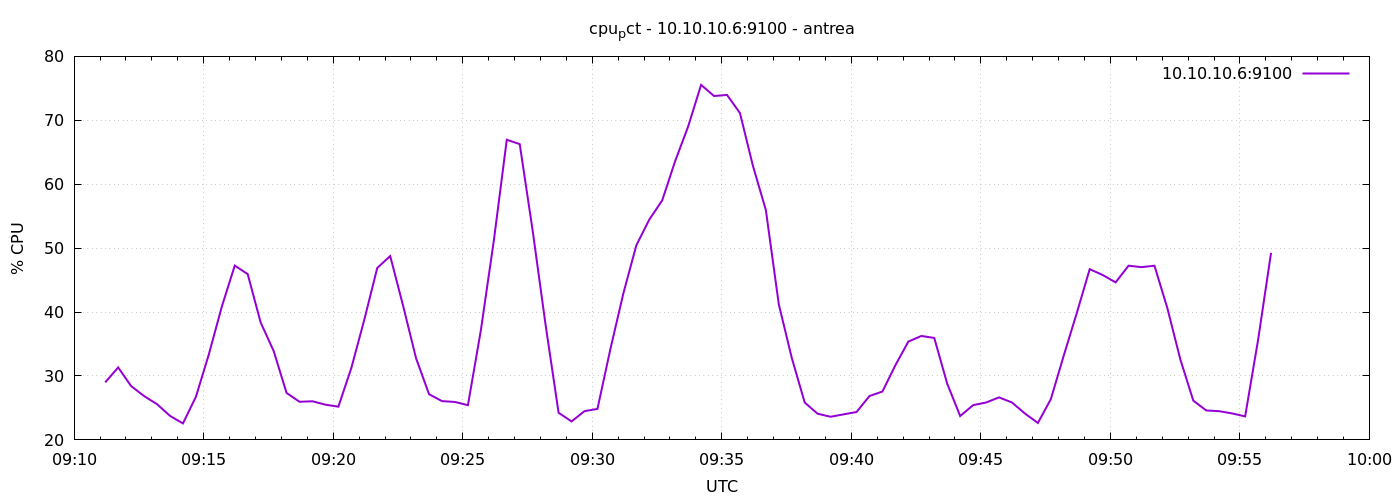

Source data for this figure (header and first rows):
1777194672	28.99999999999723
1777194702	31.33
1777194732	28.42
1777194762	26.86
1777194792	25.59
1777194822	23.76
1777194852	22.58
1777194882	26.74
1777194912	33.38
1777194942	40.84
1777194972	47.27
1777195002	45.93
1777195032	38.37
1777195062	33.93
1777195092	27.35
1777195122	25.96
1777195152	26.04
1777195182	25.51
1777195212	25.2
1777195242	31.25
1777195272	38.8
1777195302	46.9
1777195332	48.77
1777195362	40.96
1777195392	32.75
1777195422	27.15
1777195452	26.07
1777195482	25.94
1777195512	25.43
1777195542	37.16
1777195572	51.17
1777195602	66.96
1777195632	66.27
1777195662	52.71
1777195692	37.94
1777195722	24.24
1777195752	22.89
1777195782	24.5
1777195812	24.85
1777195842	34.23
1777195872	42.92
1777195902	50.44
1777195932	54.46
1777195962	57.48
1777195992	63.63
1777196022	69.02
1777196052	75.54
1777196082	73.8
1777196112	73.97
1777196142	71.13
1777196172	62.89
1777196202	55.96
1777196232	41.21
1777196262	32.83
1777196292	25.85
1777196322	24.09
1777196352	23.62
1777196382	24
1777196412	24.36
1777196442	26.87
1777196472	27.57
... 30 more rows
